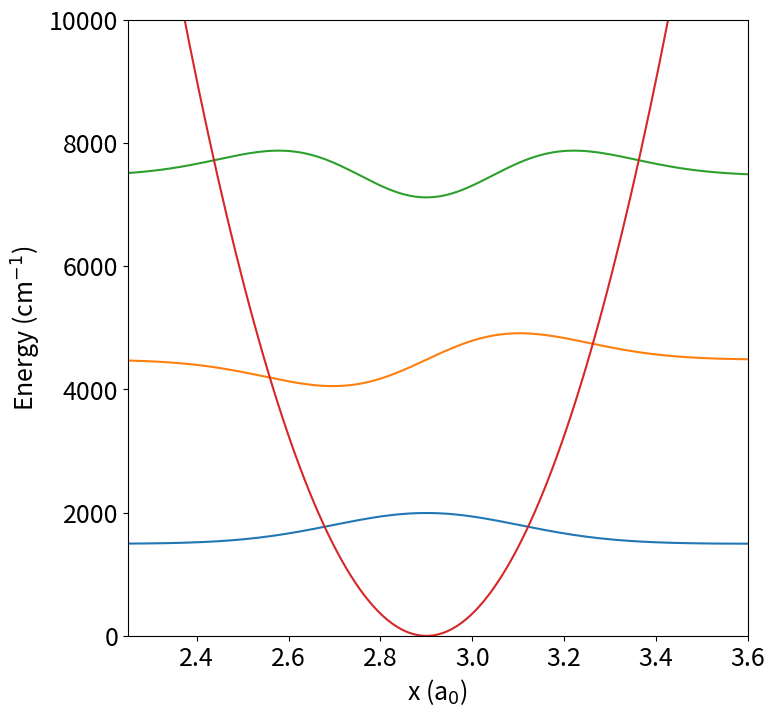
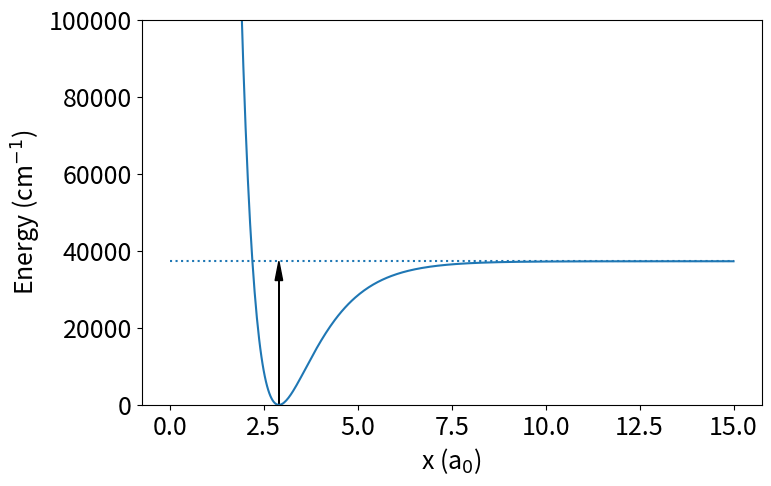
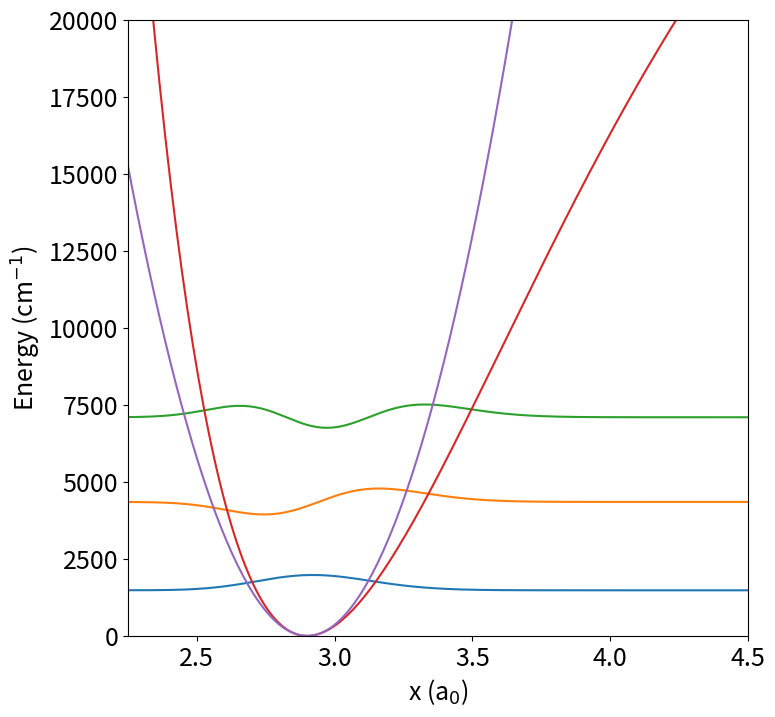

Python code for these plots, in order:
from numpy import *
from scipy import linalg
from scipy.constants import eV, c, h, hbar, m_e
from scipy.constants import physical_constants
import matplotlib.pyplot as plt
prop_cycle = plt.rcParams['axes.prop_cycle']
colors = prop_cycle.by_key()['color']
amu = physical_constants['atomic mass constant'][0]
bohr = physical_constants['Bohr radius'][0]
cm2Eh = 4.556335E-6
JtoEh = 4.359744E-18

#parameters of the HO: no of grid points for x
nsteps=500
xmin = 0
xmax = 5
#vibrational frequency in cm^-1
w = 2990
#interatomic distance in a.u.
R0 = 2.9
omega = w*cm2Eh

def get_mu(m1,m2):
    mu = m1*m2/(m1+m2)
    return mu

def get_k(mu,omega):
    k = mu*(2*pi*omega*100*c)**2
    #print(omega*100*c*10**-12,'THz')
    return k

m1 = 1*amu
m2 = 35*amu
mu = get_mu(m1,m2)
#convert this to atomic units by dividing througe m_e
muau=mu/m_e
k = get_k(mu,w)
print('Reduced mass is {:3.2e} kg ({:4.2f} au) and the force constant {:4.2f} N/m.'.format(mu,muau,k))

#set up the nuclear grid
#step size h for the numerical derivative
xgrid,h=linspace(xmin,xmax,nsteps,retstep=True)

def potential(x,omega):
    pot=(0.5*omega**2*x**2)
    return pot

# create the Hamiltonian
Hamiltonian=zeros((nsteps,nsteps))
[i,j] = indices(Hamiltonian.shape)
Laplacian=(-2.0*diag(ones(nsteps))+diag(ones(nsteps-1),1)+diag(ones(nsteps-1),-1))/(float)(h**2)
#convert the internuclear distance to relative distance from R0
xgridr = (xgrid-R0)*sqrt(muau)
V=potential(xgridr,omega)
Hamiltonian[i==j]=V
Hamiltonian+=(-1.0/(2.0*muau))*Laplacian

energies, wavef = linalg.eigh(Hamiltonian)
print('Zero-point energy: {:3.2f} cm-1'.format(energies[0]/cm2Eh))
print('Fundamental vibration: {:3.2f} cm-1'.format((energies[1]-energies[0])/cm2Eh))

mf=18
fig, ax = plt.subplots(figsize=(8,8))
ax.plot(xgrid,wavef[:,0]*3000+energies[0]/cm2Eh)
ax.plot(xgrid,wavef[:,1]*3000+energies[1]/cm2Eh)
ax.plot(xgrid,wavef[:,2]*3000+energies[2]/cm2Eh)

ax.plot(xgrid,V/cm2Eh)
ax.set_xlim(left=2.25,right=3.6)
ax.set_ylim(bottom=0,top=10000)
ax.set_xlabel("x (a$_0$)",fontsize = mf)
ax.set_ylabel("Energy (cm$^{-1}$)",fontsize = mf)
ax.xaxis.set_tick_params(labelsize=mf)
ax.yaxis.set_tick_params(labelsize=mf)

plt.show()

De = 7.41E-19
beta = sqrt(k/(2*De))
#betaau = beta/bohr
#Deau = De/JtoEh
#Decm = Deau/cm2Eh
#print(Deau,Decm,beta/1E10,betaau)
def Morse(xm,De,beta):
    pot=De*(1.0-exp(-beta*xm))**2
    #this way minimum is at zero
    #pot= De*(exp(-2.0*beta*xm)-2.0*exp(-beta*xm))
    return pot

xd = (xgrid - R0)*bohr
VM=Morse(xd,De,beta)
#VM=potential(xd,omega)
#xgridr = (xgrid-R0)*sqrt(muau)
#VM=potential(xgridr,omega)
Hamiltonian=zeros((nsteps,nsteps))
[i,j] = indices(Hamiltonian.shape)
Laplacian=(-2.0*diag(ones(nsteps))+diag(ones(nsteps-1),1)+diag(ones(nsteps-1),-1))/(float)(h**2)
Hamiltonian[i==j]=VM/JtoEh
Hamiltonian+=(-1.0/(2.0*muau))*Laplacian

energiesM, wavefM = linalg.eigh(Hamiltonian)
print('Zero-point energy: {:3.2f} cm-1'.format(energiesM[0]/cm2Eh))
print('Fundamental vibration: {:3.2f} cm-1'.format((energiesM[1]-energiesM[0])/cm2Eh))

#overview of the potential
xmin = 0
xmax = 15
tempx = linspace(xmin,xmax,nsteps)
tempR = (tempx - R0)*bohr
tempV=Morse(tempR,De,beta)

fig, ax = plt.subplots(figsize=(8,5))
ax.plot(tempx,tempV/(JtoEh*cm2Eh))
ax.set_xlabel("x (a$_0$)",fontsize = mf)
ax.set_ylabel("Energy (cm$^{-1}$)",fontsize = mf)
ax.set_ylim(bottom=0,top=100000)
ax.xaxis.set_tick_params(labelsize=mf)
ax.yaxis.set_tick_params(labelsize=mf)
ax.hlines(De/(JtoEh*cm2Eh),tempx[0],tempx[-1],linestyle=':')
hl=5000
ax.arrow(R0,0,0,De/(JtoEh*cm2Eh)-hl,head_width=0.2, head_length=hl, fc='k', ec='k')
plt.show()
#Shown is De, D0 would be De - EZPVE

fig, ax = plt.subplots(figsize=(8,8))
#ax.plot(xgrid,wavefM[:,0])
ax.plot(xgrid,wavefM[:,0]*3000+energiesM[0]/cm2Eh)
ax.plot(xgrid,wavefM[:,1]*3000+energiesM[1]/cm2Eh)
ax.plot(xgrid,wavefM[:,2]*3000+energiesM[2]/cm2Eh)

ax.plot(xgrid,VM/(JtoEh*cm2Eh))
ax.plot(xgrid,V/cm2Eh)

#ax.plot(xd,VM/cm2Eh)
#ax.set_xlim(left=2,right=4)
ax.set_xlim(left=2.25,right=4.5)
ax.set_ylim(bottom=0,top=20000)
ax.set_xlabel("x (a$_0$)",fontsize = mf)
ax.set_ylabel("Energy (cm$^{-1}$)",fontsize = mf)
ax.xaxis.set_tick_params(labelsize=mf)
ax.yaxis.set_tick_params(labelsize=mf)

#ax.set_ylim(bottom=0,top=1)
plt.show()

